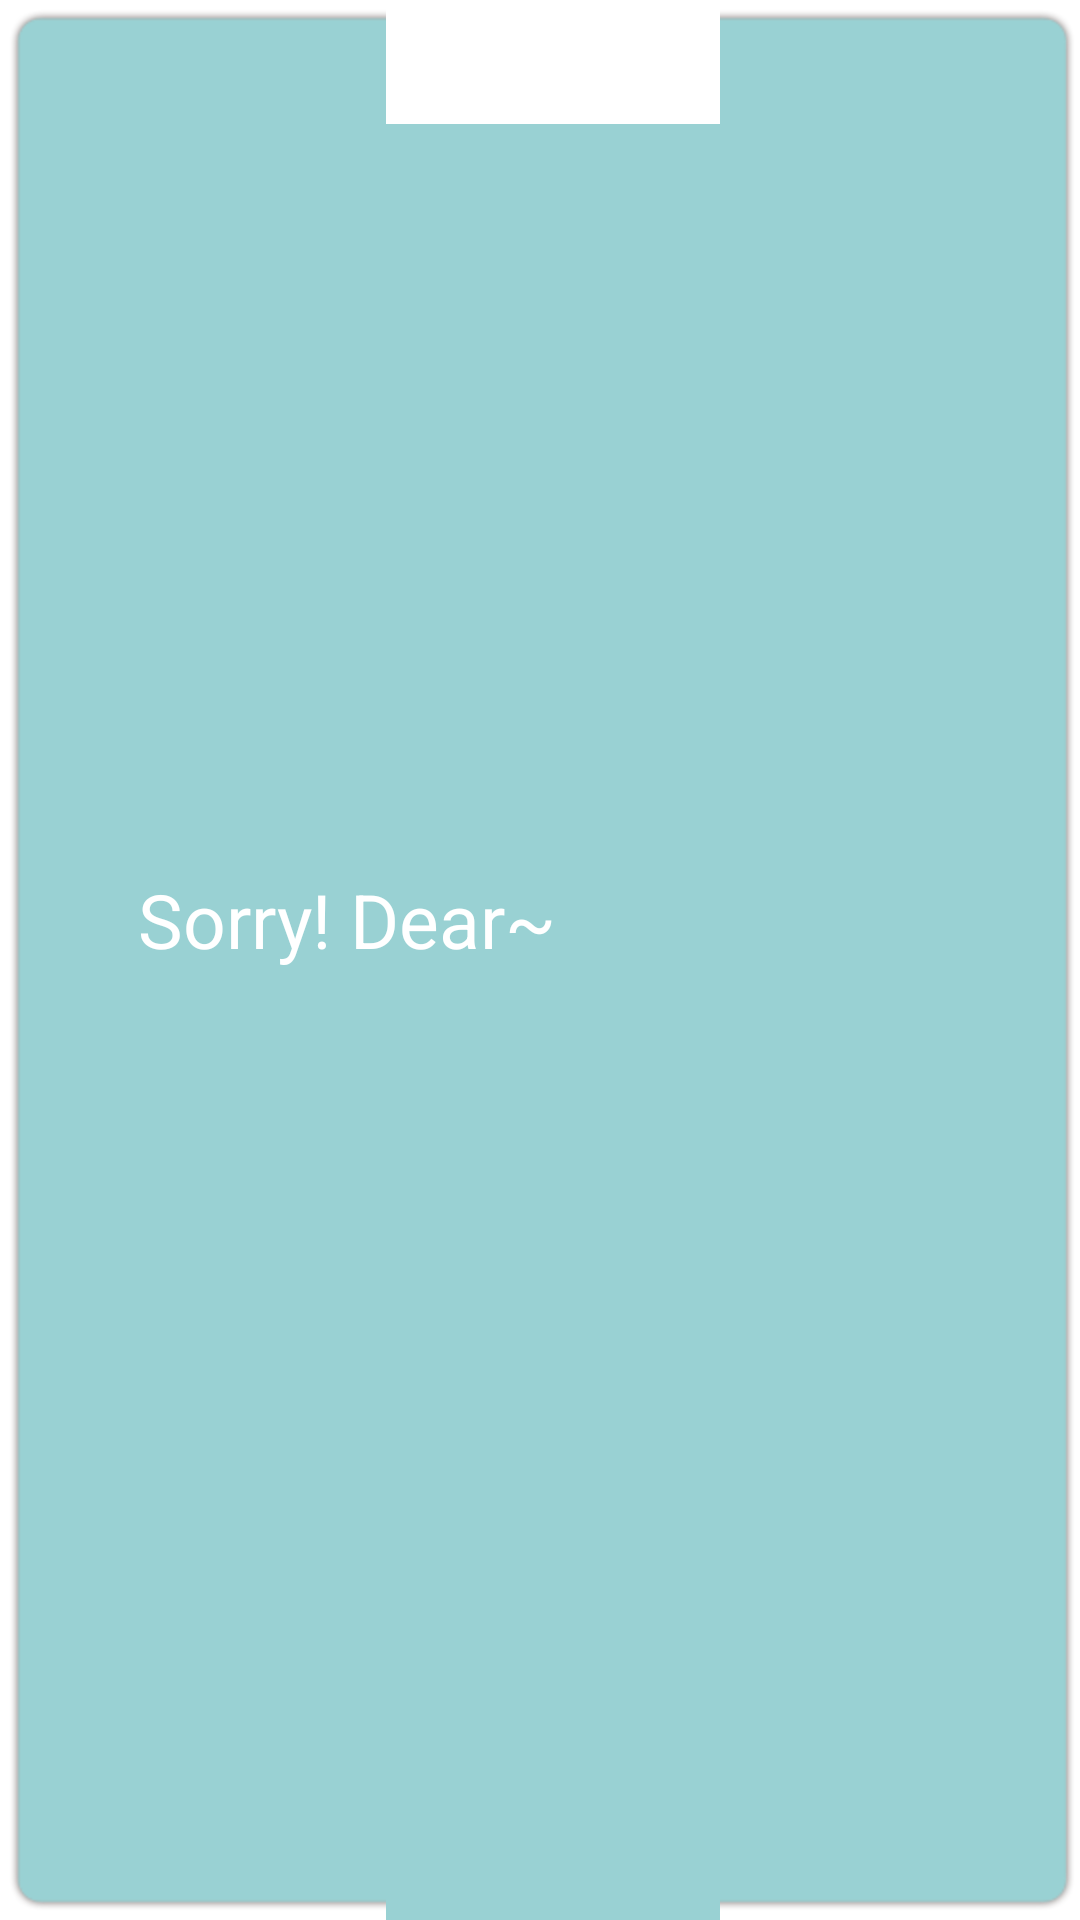

The Android layout XML behind this screen, and the referenced resources:
<!-- AndroidManifest.xml: application theme AppTheme -->
<!-- res/layout/banner_inconrrect.xml -->
<?xml version="1.0" encoding="utf-8"?>

<LinearLayout xmlns:android="http://schemas.android.com/apk/res/android"
    android:layout_width="match_parent"
    android:layout_height="wrap_content"
    android:background="@drawable/bg_answerbanner"
    android:padding="16dp"
    android:gravity="center_vertical"
    android:orientation="horizontal" >

    <ImageView
        android:id="@+id/imageView1"
        android:layout_width="wrap_content"
        android:layout_height="wrap_content"
        android:src="@drawable/icon_incorrect" />

    <LinearLayout
        android:layout_width="wrap_content"
        android:layout_height="wrap_content"
        android:layout_marginLeft="30dp"
        android:orientation="vertical" >
        
        <TextView
        android:layout_width="wrap_content"
        android:layout_height="wrap_content"
        android:textSize="25sp"
        android:textColor="#fff"
        android:text="Sorry! Dear~" />

        <TextView
            android:id="@+id/tv_solution"
            android:layout_marginTop="8dp"
        android:textColor="#fff"
            android:layout_width="wrap_content"
            android:layout_height="wrap_content" />
    </LinearLayout>
    

</LinearLayout>
<!-- resources referenced by this layout -->
<resources>
  <style name="AppTheme" parent="AppBaseTheme">
          
      </style>
  <style name="AppBaseTheme" parent="android:style/Theme.Light.NoTitleBar.Fullscreen">
          
      </style>
</resources>
